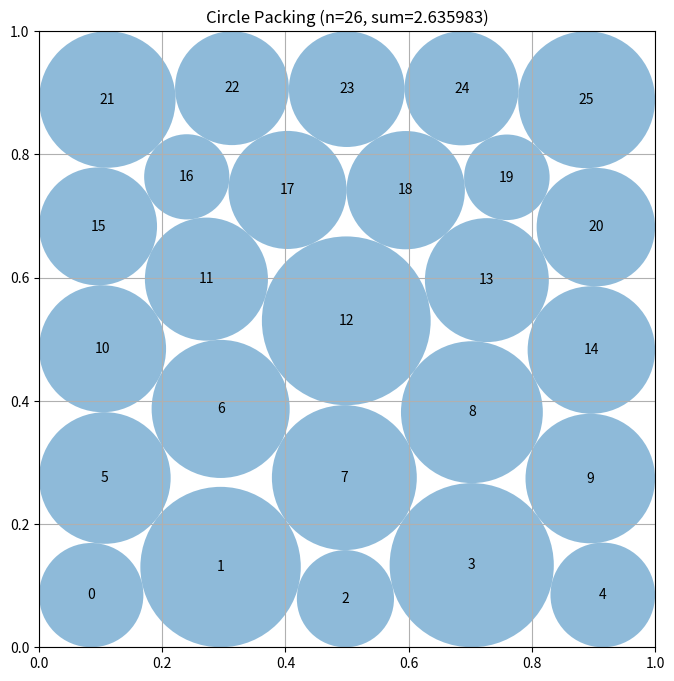

Python code for this plot:
# EVOLVE-BLOCK-START
"""Constructor-based circle packing for n=26 circles"""
import numpy as np


def construct_packing():
    """Optimize all centers and unequal radii from a 5/6/5/5/5 hexagonal-row seed."""
    from scipy.optimize import minimize

    n = 26
    ii, jj = np.triu_indices(n, 1)
    pairs = len(ii)
    pair_rows = 4 * n + np.arange(pairs)

    # Build several layered seeds.  Moving the six-circle row and changing
    # the row offsets changes the initial contact topology; these alternatives
    # are not generally reachable by merely perturbing one symmetric seed.
    seed_bank = []
    for counts in ((5, 6, 5, 5, 5), (5, 5, 6, 5, 5),
                   (5, 5, 5, 6, 5), (5, 5, 5, 5, 6)):
        for stagger in (False, True):
            seed = []
            for row, count in enumerate(counts):
                y = 0.10 + 0.20 * row
                if count == 6:
                    xs = np.linspace(1 / 12, 11 / 12, 6)
                else:
                    # Alternating offsets approximate a triangular lattice
                    # while retaining room for unequal boundary radii.
                    offset = (0.022 if row % 2 else -0.022) if stagger else 0.0
                    xs = np.clip(np.linspace(0.10, 0.90, 5) + offset, 0.055, 0.945)
                seed.extend((x, y) for x in xs)
            seed_bank.append(np.asarray(seed, dtype=float))

    # Retain the original ordering as the fallback, since it is guaranteed to
    # contain exactly 26 centers.
    seed_centers = seed_bank[0]

    def constraints(z):
        p = z[:2 * n].reshape(n, 2)
        r = z[2 * n:]
        delta = p[ii] - p[jj]
        dist = np.sqrt(np.sum(delta * delta, axis=1))
        return np.concatenate((
            p[:, 0] - r,
            p[:, 1] - r,
            1.0 - p[:, 0] - r,
            1.0 - p[:, 1] - r,
            dist - r[ii] - r[jj],
        ))

    def constraint_jacobian(z):
        p = z[:2 * n].reshape(n, 2)
        delta = p[ii] - p[jj]
        dist = np.sqrt(np.sum(delta * delta, axis=1))
        unit = delta / np.maximum(dist[:, None], 1e-14)
        jac = np.zeros((4 * n + pairs, 3 * n))
        k = np.arange(n)

        jac[k, 2 * k] = 1.0
        jac[k, 2 * n + k] = -1.0
        jac[n + k, 2 * k + 1] = 1.0
        jac[n + k, 2 * n + k] = -1.0
        jac[2 * n + k, 2 * k] = -1.0
        jac[2 * n + k, 2 * n + k] = -1.0
        jac[3 * n + k, 2 * k + 1] = -1.0
        jac[3 * n + k, 2 * n + k] = -1.0

        jac[pair_rows, 2 * ii] = unit[:, 0]
        jac[pair_rows, 2 * ii + 1] = unit[:, 1]
        jac[pair_rows, 2 * jj] = -unit[:, 0]
        jac[pair_rows, 2 * jj + 1] = -unit[:, 1]
        jac[pair_rows, 2 * n + ii] = -1.0
        jac[pair_rows, 2 * n + jj] = -1.0
        return jac

    objective_gradient = np.r_[np.zeros(2 * n), -np.ones(n)]
    bounds = [(1e-5, 1.0 - 1e-5)] * (2 * n) + [(1e-6, 0.5)] * n
    problem = {"type": "ineq", "fun": constraints, "jac": constraint_jacobian}
    best = None

    # Use deterministic multistart over distinct layer topologies.  The
    # perturbation is large enough to break artificial row symmetries but
    # small enough that every start remains a well separated configuration.
    for trial in range(40):
        rng = np.random.default_rng(1709 + trial)
        template = seed_bank[trial % len(seed_bank)]
        p0 = np.clip(template + rng.uniform(-0.026, 0.026, template.shape), 0.04, 0.96)
        z0 = np.r_[p0.ravel(), np.full(n, 0.025)]
        result = minimize(
            lambda z: -np.sum(z[2 * n:]),
            z0,
            jac=lambda z: objective_gradient,
            method="SLSQP",
            bounds=bounds,
            constraints=problem,
            options={"maxiter": 1100, "ftol": 1e-11, "disp": False},
        )
        if np.min(constraints(result.x)) >= -2e-7:
            if best is None or np.sum(result.x[2 * n:]) > np.sum(best[2 * n:]):
                best = result.x

    if best is None:
        return seed_centers, np.full(n, 0.025), 0.65

    centers = best[:2 * n].reshape(n, 2)
    radii = best[2 * n:].copy()

    # Make strict feasibility robust against optimizer and evaluator rounding.
    border = np.min(np.minimum(centers, 1.0 - centers), axis=1)
    scale = np.min(border / np.maximum(radii, 1e-15))
    dist = np.sqrt(np.sum((centers[ii] - centers[jj]) ** 2, axis=1))
    scale = min(scale, np.min(dist / np.maximum(radii[ii] + radii[jj], 1e-15)))
    radii *= min(1.0, scale) * (1.0 - 1e-9)

    return centers, radii, float(np.sum(radii))


def compute_max_radii(centers):
    """
    Compute the maximum possible radii for each circle position
    such that they don't overlap and stay within the unit square.

    Args:
        centers: np.array of shape (n, 2) with (x, y) coordinates

    Returns:
        np.array of shape (n) with radius of each circle
    """
    n = centers.shape[0]
    radii = np.ones(n)

    # First, limit by distance to square borders
    for i in range(n):
        x, y = centers[i]
        # Distance to borders
        radii[i] = min(x, y, 1 - x, 1 - y)

    # Then, limit by distance to other circles
    # Each pair of circles with centers at distance d can have
    # sum of radii at most d to avoid overlap
    for i in range(n):
        for j in range(i + 1, n):
            dist = np.sqrt(np.sum((centers[i] - centers[j]) ** 2))

            # If current radii would cause overlap
            if radii[i] + radii[j] > dist:
                # Scale both radii proportionally
                scale = dist / (radii[i] + radii[j])
                radii[i] *= scale
                radii[j] *= scale

    return radii


# EVOLVE-BLOCK-END


# This part remains fixed (not evolved)
def run_packing():
    """Run the circle packing constructor for n=26"""
    centers, radii, sum_radii = construct_packing()
    return centers, radii, sum_radii


def visualize(centers, radii):
    """
    Visualize the circle packing

    Args:
        centers: np.array of shape (n, 2) with (x, y) coordinates
        radii: np.array of shape (n) with radius of each circle
    """
    import matplotlib.pyplot as plt
    from matplotlib.patches import Circle

    fig, ax = plt.subplots(figsize=(8, 8))

    # Draw unit square
    ax.set_xlim(0, 1)
    ax.set_ylim(0, 1)
    ax.set_aspect("equal")
    ax.grid(True)

    # Draw circles
    for i, (center, radius) in enumerate(zip(centers, radii)):
        circle = Circle(center, radius, alpha=0.5)
        ax.add_patch(circle)
        ax.text(center[0], center[1], str(i), ha="center", va="center")

    plt.title(f"Circle Packing (n={len(centers)}, sum={sum(radii):.6f})")
    plt.show()


if __name__ == "__main__":
    centers, radii, sum_radii = run_packing()
    print(f"Sum of radii: {sum_radii}")
    # AlphaEvolve improved this to 2.635

    # Uncomment to visualize:
    visualize(centers, radii)
